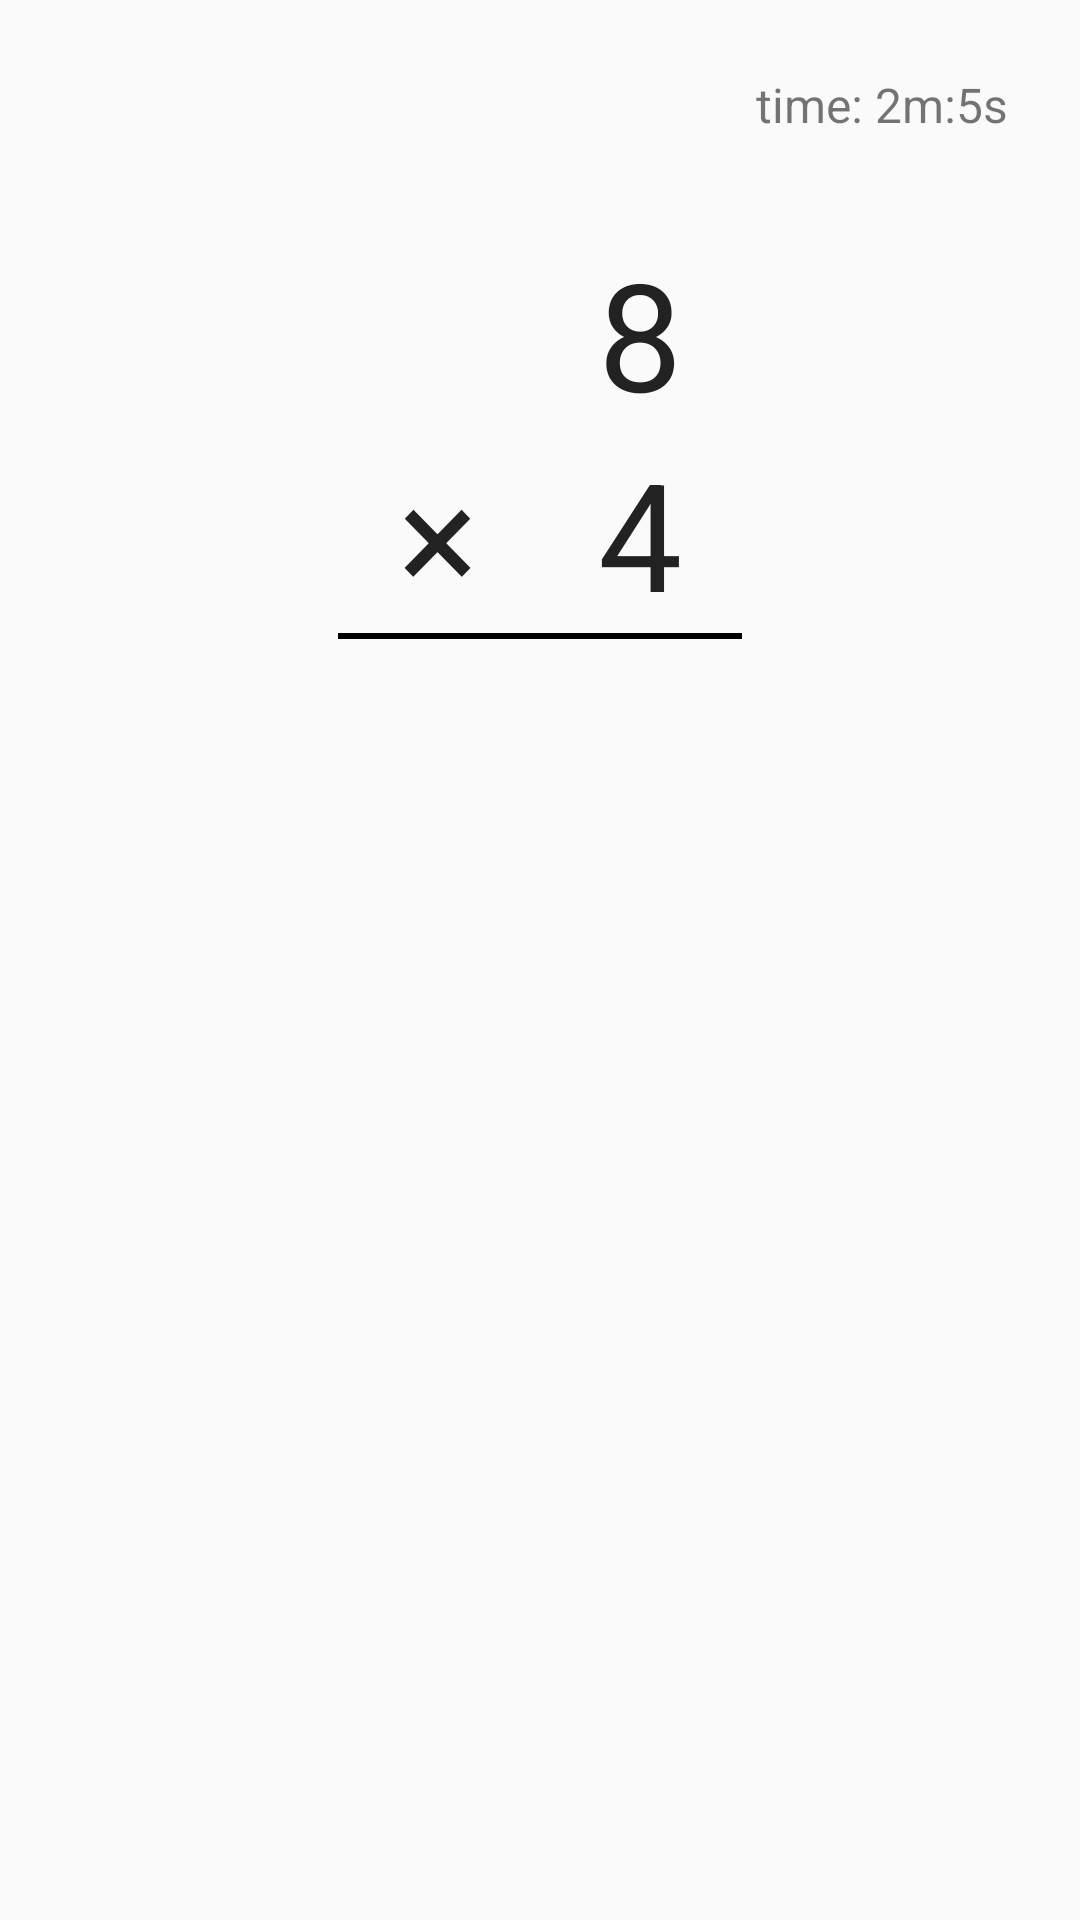

Produce the Android XML layout that renders to this screen, including the resource entries it uses.
<!-- AndroidManifest.xml: application theme AppTheme -->
<!-- res/layout/activity_drill.xml -->
<?xml version="1.0" encoding="utf-8"?>
<LinearLayout
    android:id="@+id/activity_drill"
    xmlns:android="http://schemas.android.com/apk/res/android"
    xmlns:tools="http://schemas.android.com/tools"
    android:layout_width="match_parent"
    android:layout_height="match_parent"
    android:paddingBottom="@dimen/activity_vertical_margin"
    android:paddingLeft="@dimen/activity_horizontal_margin"
    android:paddingRight="@dimen/activity_horizontal_margin"
    android:paddingTop="@dimen/activity_vertical_margin"
    android:orientation="vertical"
    tools:context="com.saracawley.mathdrills.DrillActivity">

    <TextView
        style="@style/timeTheme"
        android:layout_width="match_parent"
        android:layout_height="wrap_content"
        android:text="time: 2m:5s"
        android:gravity="top|right"/>
    <LinearLayout
        android:layout_marginTop="24dp"
        android:layout_gravity="center_horizontal|center_vertical"
        android:orientation="vertical"
        android:layout_width="wrap_content"
        android:layout_height="wrap_content">
        <LinearLayout
            android:layout_gravity="center"
            android:orientation="horizontal"
            android:layout_width="wrap_content"
            android:layout_height="wrap_content">
            <TextView
                android:id="@+id/mode"
                style="@style/bodyText"
                android:layout_gravity="bottom"
                android:text="@string/times"
                android:layout_width="wrap_content"
                android:layout_height="wrap_content"/>
            <LinearLayout
                android:gravity="center|bottom"
                android:orientation="vertical"
                android:layout_width="wrap_content"
                android:layout_height="wrap_content">
                <TextView
                    android:id="@+id/number1"
                    style="@style/bodyText"
                    android:layout_gravity="right"
                    android:text="8"
                    android:layout_width="wrap_content"
                    android:layout_height="wrap_content"/>
                <TextView
                    android:id="@+id/number2"
                    style="@style/bodyText"
                    android:layout_gravity="right"
                    android:text="4"
                    android:layout_width="wrap_content"
                    android:layout_height="wrap_content"/>
            </LinearLayout>
        </LinearLayout>
        <View
            android:paddingTop="10dp"
            android:paddingBottom="10dp"
            android:layout_width="match_parent"
            android:layout_height="2dp"
            android:background="#000"/>
    </LinearLayout>
        <EditText

            style="@style/answerTheme"
            android:inputType="number|textNoSuggestions"
            android:background="@null"
            android:gravity="center"
            android:id="@+id/answer_question"
            android:layout_width="match_parent"
            android:layout_height="wrap_content"/>


</LinearLayout>
<!-- resources referenced by this layout -->
<resources>
  <dimen name="activity_horizontal_margin">16dp</dimen>
  <dimen name="activity_vertical_margin">16dp</dimen>
  <string name="times"> × </string>
  <style name="answerTheme">
          <item name="android:textColor">#222</item>
          <item name="android:fontFamily">monospace</item>
          <item name="android:textSize">54sp</item>
          <item name="android:paddingTop">10dp</item>
      </style>
  <style name="bodyText">
          <item name="android:textColor">#222</item>
          <item name="android:textSize">50sp</item>
          <item name="android:paddingLeft">20dp</item>
          <item name="android:paddingRight">20dp</item>
      </style>
  <style name="timeTheme">
          <item name="android:textSize">16sp</item>
          <item name="android:padding">8dp</item>
      </style>
  <style name="AppTheme" parent="Theme.AppCompat.Light.DarkActionBar">
          
          <item name="colorPrimary">@color/colorPrimary</item>
          <item name="colorPrimaryDark">@color/colorPrimaryDark</item>
          <item name="colorAccent">@color/colorAccent</item>
      </style>
  <!-- not gathered from this repository: default colours our renderer supplied (Android Studio template values) -->
  <color name="colorPrimary">#FF6200EE</color>
  <color name="colorPrimaryDark">#FF3700B3</color>
  <color name="colorAccent">#FF03DAC5</color>
</resources>
